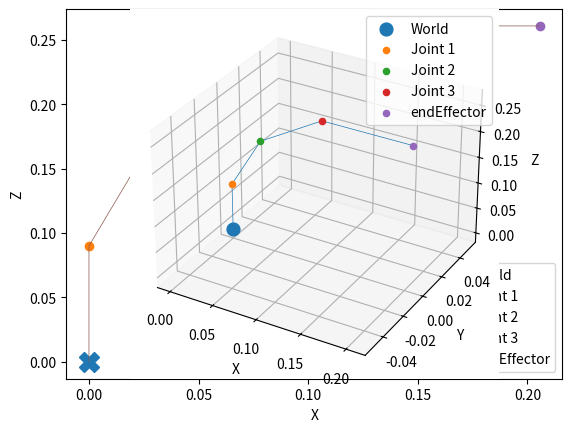

The script that saved this image:
import numpy as np
from matplotlib import pyplot as plt
from mpl_toolkits import mplot3d


class TM:
    def __init__(self, angle, axis, tfp):
        self.axis = axis
        self.angle = angle
        self.tfp = tfp
        if self.axis == 'X':
            self.rm = np.array([[1, 0, 0],
                                [0, np.cos(self.angle), -np.sin(self.angle)],
                                [0, np.sin(self.angle), np.cos(self.angle)]])
        elif self.axis == 'Y':
            self.rm = np.array([[np.cos(self.angle), 0, np.sin(self.angle)],
                                [0, 1, 0],
                                [-np.sin(self.angle), 0, np.cos(self.angle)]])
        elif self.axis == 'Z':
            self.rm = np.array([[np.cos(self.angle), -np.sin(self.angle), 0],
                                [np.sin(self.angle), np.cos(self.angle), 0],
                                [0, 0, 1]])
        else:
            self.rm = np.eye(3)
        self.p = np.array(tfp)
        self.htm = np.eye(4)
        self.htm[:3, :3] = self.rm
        self.htm[:3, 3] = self.p

    def __str__(self):
        angle = np.rad2deg(self.angle)
        if self.axis == 'X' and self.angle != 0:
            rm = ["[1, 0, 0, ",
                  "[0, cos({}), -sin({}), ".format(angle, angle),
                  "[0, sin({}), cos({}), ".format(angle, angle)]
        elif self.axis == 'Y' and self.angle != 0:
            rm = ["[cos({}), 0, sin({}), ".format(angle, angle),
                  "[0, 1, 0, ",
                  "[-sin({}), 0, cos({}), ".format(angle, angle)]
        elif self.axis == 'Z' and self.angle != 0:
            rm = ["[cos({}), -sin({}), 0, ".format(angle, angle),
                  "[sin({}), cos({}), 0, ".format(angle, angle),
                  "[0, 0, 1, "]
        else:
            rm = ["[1, 0, 0, ", "[0, 1, 0, ", "[0, 0, 1, "]

        return rm[0] + str(self.tfp[0]) + " ]" + "\n" + rm[1] + str(self.tfp[1]) + " ]" + "\n" + rm[2] + str(
            self.tfp[2]) + " ]" + "\n"  + "[0, 0, 0, 1 ]"


class FKIK:
    def __init__(self, joint_angles, joint_axis, joint_translations, mode='DEG'):
        assert(len(joint_angles) == len(joint_axis) == len(joint_translations))
        self.verboseJac = None
        if mode == 'DEG':
            self.joint_angles = list(map(np.deg2rad, joint_angles))
        else:
            self.joint_angles = joint_angles
        self.joint_axis = joint_axis
        self.joint_translations = joint_translations
        self.TMs = self.getTMs()
        self.getJointPoses()
        self.jacobian = None
        self.getJacobian()

    def getTMs(self):
        htms = []
        for angle, axis, translation in zip(self.joint_angles, self.joint_axis, self.joint_translations):
            htms.append(TM(angle, axis, translation))
            #print(angle, axis, translation)
        return htms

    def chain(self):
        print()
        print('####################################')
        print('## Printing The TMs of Each Joint ##')
        print('## evaluating trig exprs          ##')
        print('####################################')
        print()
        print("T world -> L1:")
        print(self.TMs[0].htm)
        print()
        for i in range(1, len(self.TMs) - 1):
            print("T L{} -> L{}:".format(i, i + 1))
            print(self.TMs[i].htm)
            print()
        print("T L{} -> end:".format(i + 1))
        print(self.TMs[-1].htm)
        print()

    def verboseChain(self):
        print()
        print('####################################')
        print('## Printing The TMs of Each Joint ##')
        print('## without evaluating trig exprs  ##')
        print('####################################')
        print()
        print("T world -> L1:")
        print(str(self.TMs[0]))
        print()
        for i in range(1, len(self.TMs) - 1):
            print("T L{} -> L{}:".format(i, i + 1))
            print(str(self.TMs[i]))
            print()
        print("T L{} -> end:".format(i + 1))
        print(str(self.TMs[-1]))
        print()

    def getJointPoses(self):
        self.joint_poses = [self.TMs[0].htm]
        parent = self.TMs[0].htm
        for i in range(1, len(self.TMs)):
            parent = parent @ self.TMs[i].htm
            self.joint_poses.append(parent)

    def jointPoses(self):
        print()
        print('####################################')
        print('## Printing propagated TMs of     ##')
        print('## each joint (pose of joints in  ##')
        print('## the world frame)               ##')
        print('####################################')
        print()
        print("T world -> L1:")
        print(self.joint_poses[0])
        print()
        for i in range(1, len(self.TMs) - 1):
            print("T L{} -> L{}:".format(i, i + 1))
            print(self.joint_poses[i])
            print()
        print("T L{} -> end:".format(i + 1))
        print(self.joint_poses[-1])
        print()

    def plotRobot2D(self, origin=[0,0,0], ori='XZ'):
        assert(len(ori)==2)
        ax1, ax2 = 0 if ori[0] == 'X' else 1 if ori[0] == 'Y' else 2, 0 if ori[1] == 'X' else 1 if ori[1] == 'Y' else 2
        origin = [origin[ax1], origin[ax2]]
        plt.plot(*origin, 'X', lw=10, markersize=15)
        legend = ['World']
        lineX, lineY = [origin[0]], [origin[1]]
        for i, matrix in enumerate(self.joint_poses[1:]):
            plt.plot(matrix[ax1,3], matrix[ax2, 3], 'o')
            lineX.append(matrix[ax1, 3])
            lineY.append(matrix[ax2, 3])
            legend.append('Joint {}'.format(i+1))
        legend[-1] = "endEffector"
        plt.plot(lineX, lineY, '-', lw=0.5)
        plt.legend(legend)
        plt.xlabel(ori[0])
        plt.ylabel(ori[1])
        plt.show()

    def plotRobot3D(self, origin=[0,0,0]):
        ax = plt.axes(projection='3d')
        ax.scatter3D(*origin, s=85)
        legend = ['World']
        lineX, lineY, lineZ = [origin[0]], [origin[1]], [origin[2]]
        for i, matrix in enumerate(self.joint_poses[1:]):
            ax.scatter3D(matrix[0,3], matrix[1, 3], matrix[2,3], 'o')
            lineX.append(matrix[0, 3])
            lineY.append(matrix[1, 3])
            lineZ.append(matrix[2, 3])
            legend.append('Joint {}'.format(i+1))
        legend[-1] = "endEffector"
        ax.plot3D(lineX, lineY, lineZ, '-', lw=0.5)
        ax.legend(legend)
        ax.set_xlabel('X')
        ax.set_ylabel('Y')
        ax.set_zlabel('Z')
        plt.show()

    def getJacobian(self):
        positions = []
        rms = []
        j_axis = []
        pos, ori = "[ ", "[ "
        for i, axis in enumerate(self.joint_axis):
            if axis != 'N/A':
                positions.append(self.joint_poses[i][:3,3])
                rms.append(self.joint_poses[i][:3,:3])
                j_axis.append(rms[-1] @ np.array([1,0,0]) if axis == 'X' else rms[-1] @ np.array([0,1,0]) if axis == 'Y' else rms[-1] @ np.array([0,0,1]))
                #j_axis.append(np.array([1, 0, 0]) if axis == 'X' else np.array([0, 1, 0]) if axis == 'Y' else np.array([0, 0, 1]))
        peff = self.joint_poses[-1][:3,3]
        jacobian = []
        for i in range(len(positions)):
            col_pos = np.cross(j_axis[i], peff - positions[i])
            col_ori = j_axis[i]
            pos += "({} X {}).T ".format(j_axis[i], peff - positions[i])
            ori += "({}).T ".format(j_axis[i])
            jacobian.append(np.hstack([col_pos, col_ori]))
        pos += "]"
        ori += "]"
        self.jacobian = np.vstack(jacobian).T
        self.verboseJac = [pos, ori]

    def printJac(self):
        print()
        print('####################################')
        print('##   Printing The Full Jacobian   ##')
        print('####################################')
        print()
        print("J")
        print(self.jacobian)

    def printJacVerbose(self):
        print()
        print('####################################')
        print('## Printing The Full Jacobian     ##')
        print('## without evaluating columns     ##')
        print('####################################')
        print()
        print("J pos")
        print(self.verboseJac[0])
        print()
        print("J ori")
        print(self.verboseJac[1])


if __name__ == "__main__":
    np.set_printoptions(suppress=True)
    zero_vec = [0,0,0]
    base_angle, base_axis, base_trans = 0, 'N/A', zero_vec
    eff_angle, eff_axis, eff_trans = 0, 'N/A', [0.1, 0, 0]
    obj = FKIK([base_angle, 0, -45, 45, eff_angle], [base_axis, 'Y', 'Y', 'Y', eff_axis],
               [base_trans, [0, 0, 0.09], [0.035, 0, 0.1], [0.1, 0, 0], eff_trans], mode='DEG')
    obj.verboseChain()
    obj.chain()
    obj.jointPoses()
    obj.printJac()
    obj.printJacVerbose()
    obj.plotRobot2D(ori='XZ', origin=base_trans)
    obj.plotRobot3D(origin=base_trans)

